Image classification data set "data" (shyamcodes247/deep-learning-solar-crack-detection on GitHub). Class labels (2): crack, defect.

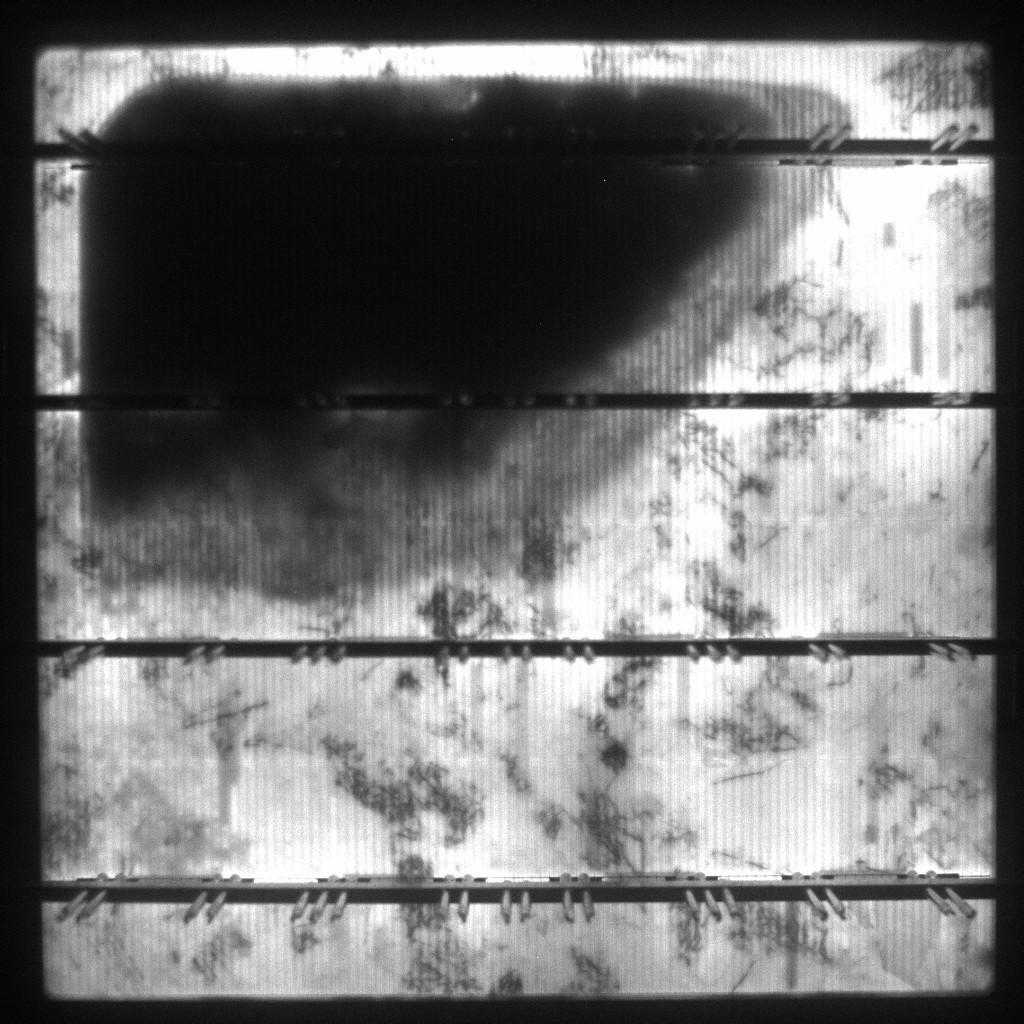
Label: crack

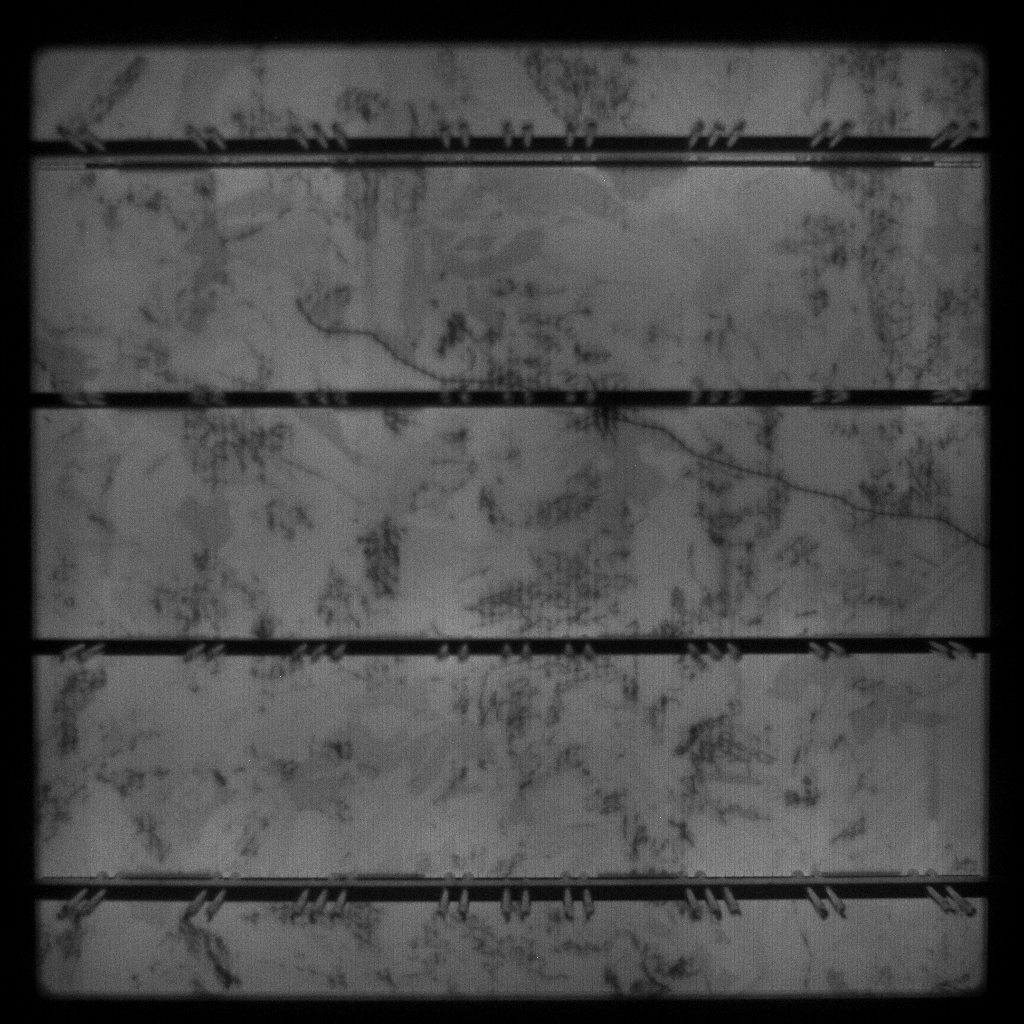
Label: defect

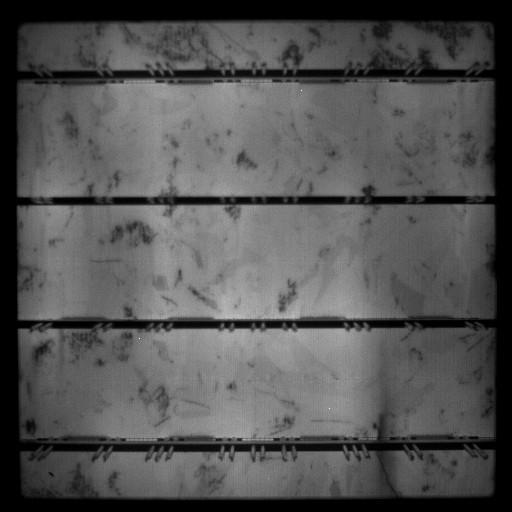
Label: crack

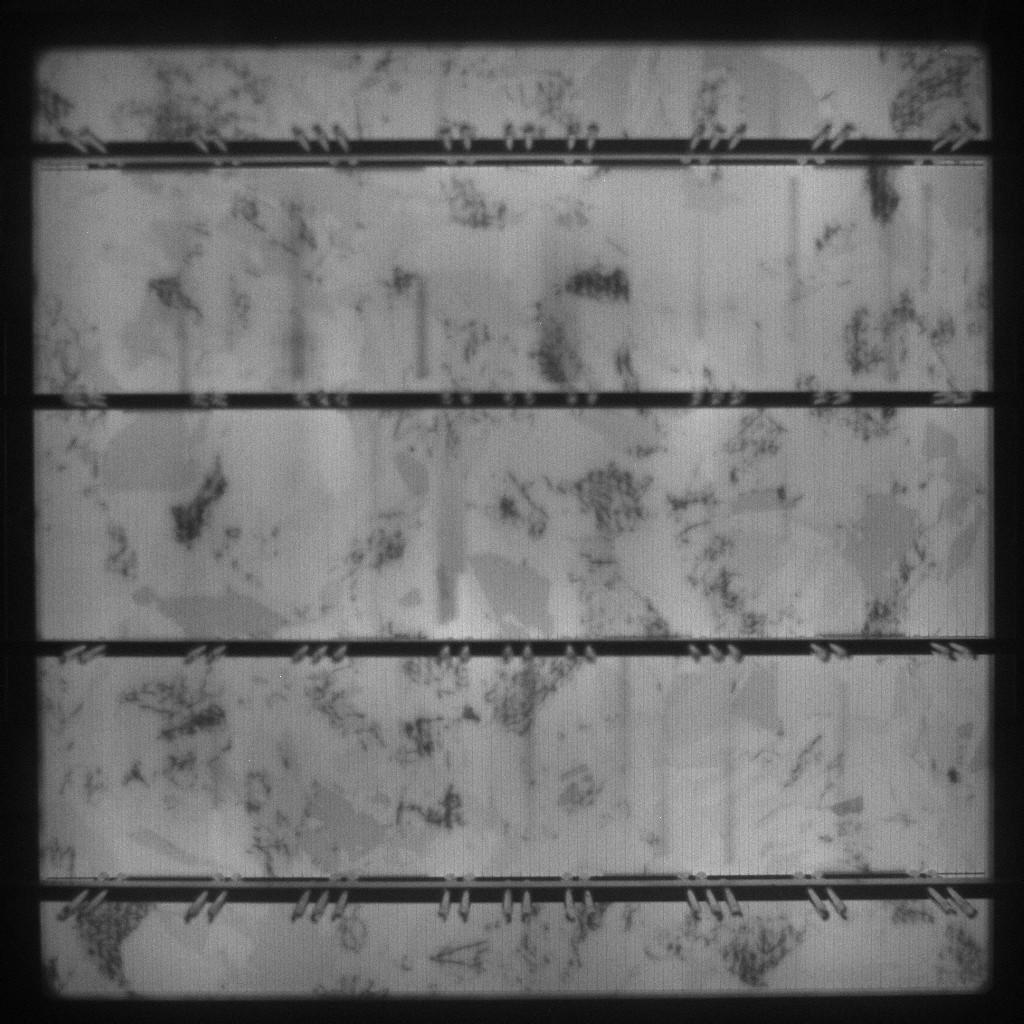
Label: defect

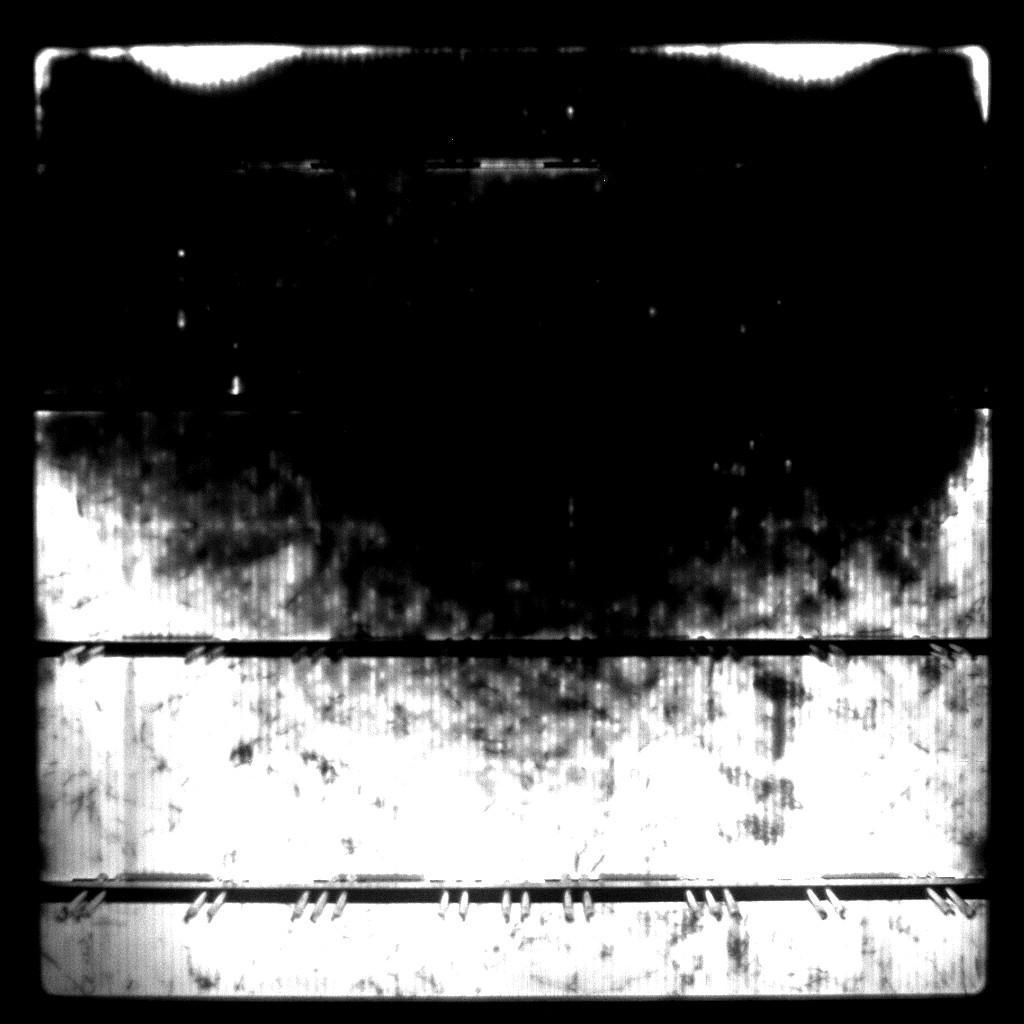
Label: crack

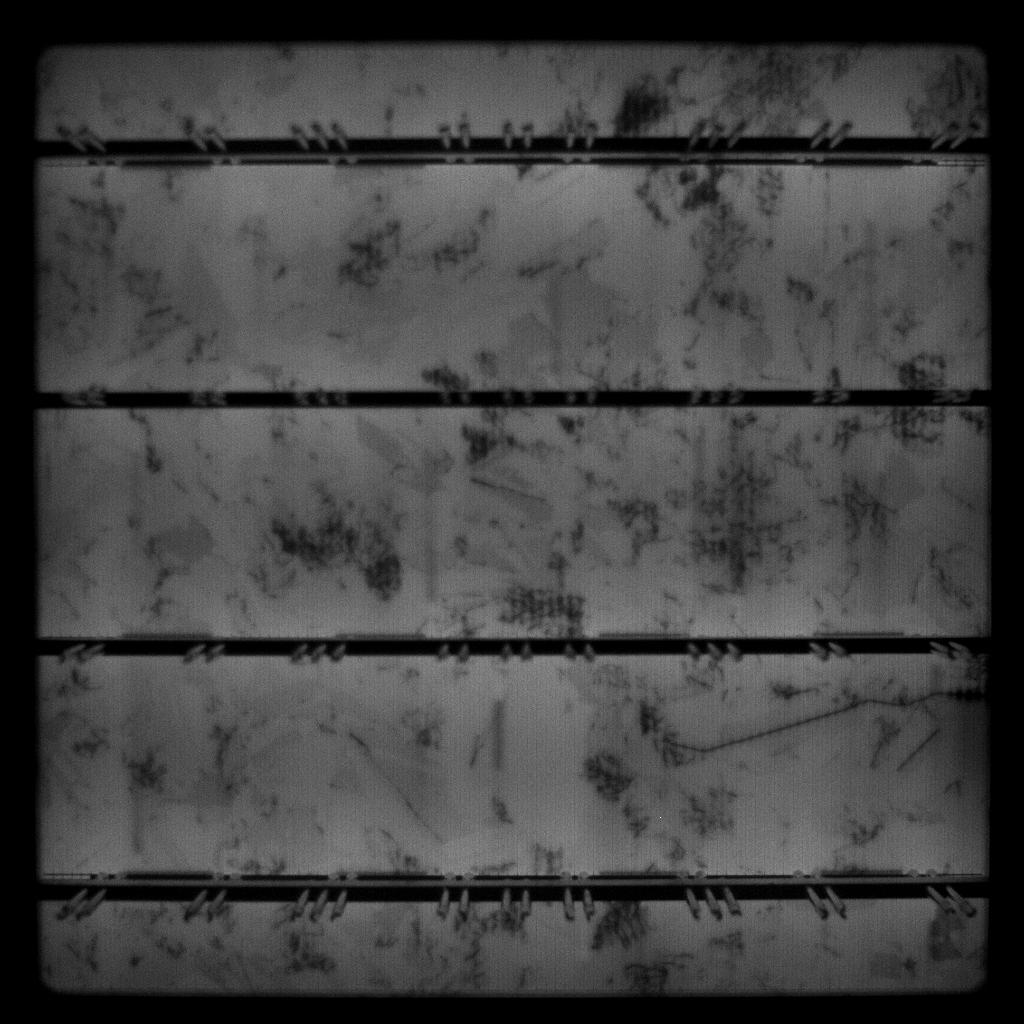
Label: defect
